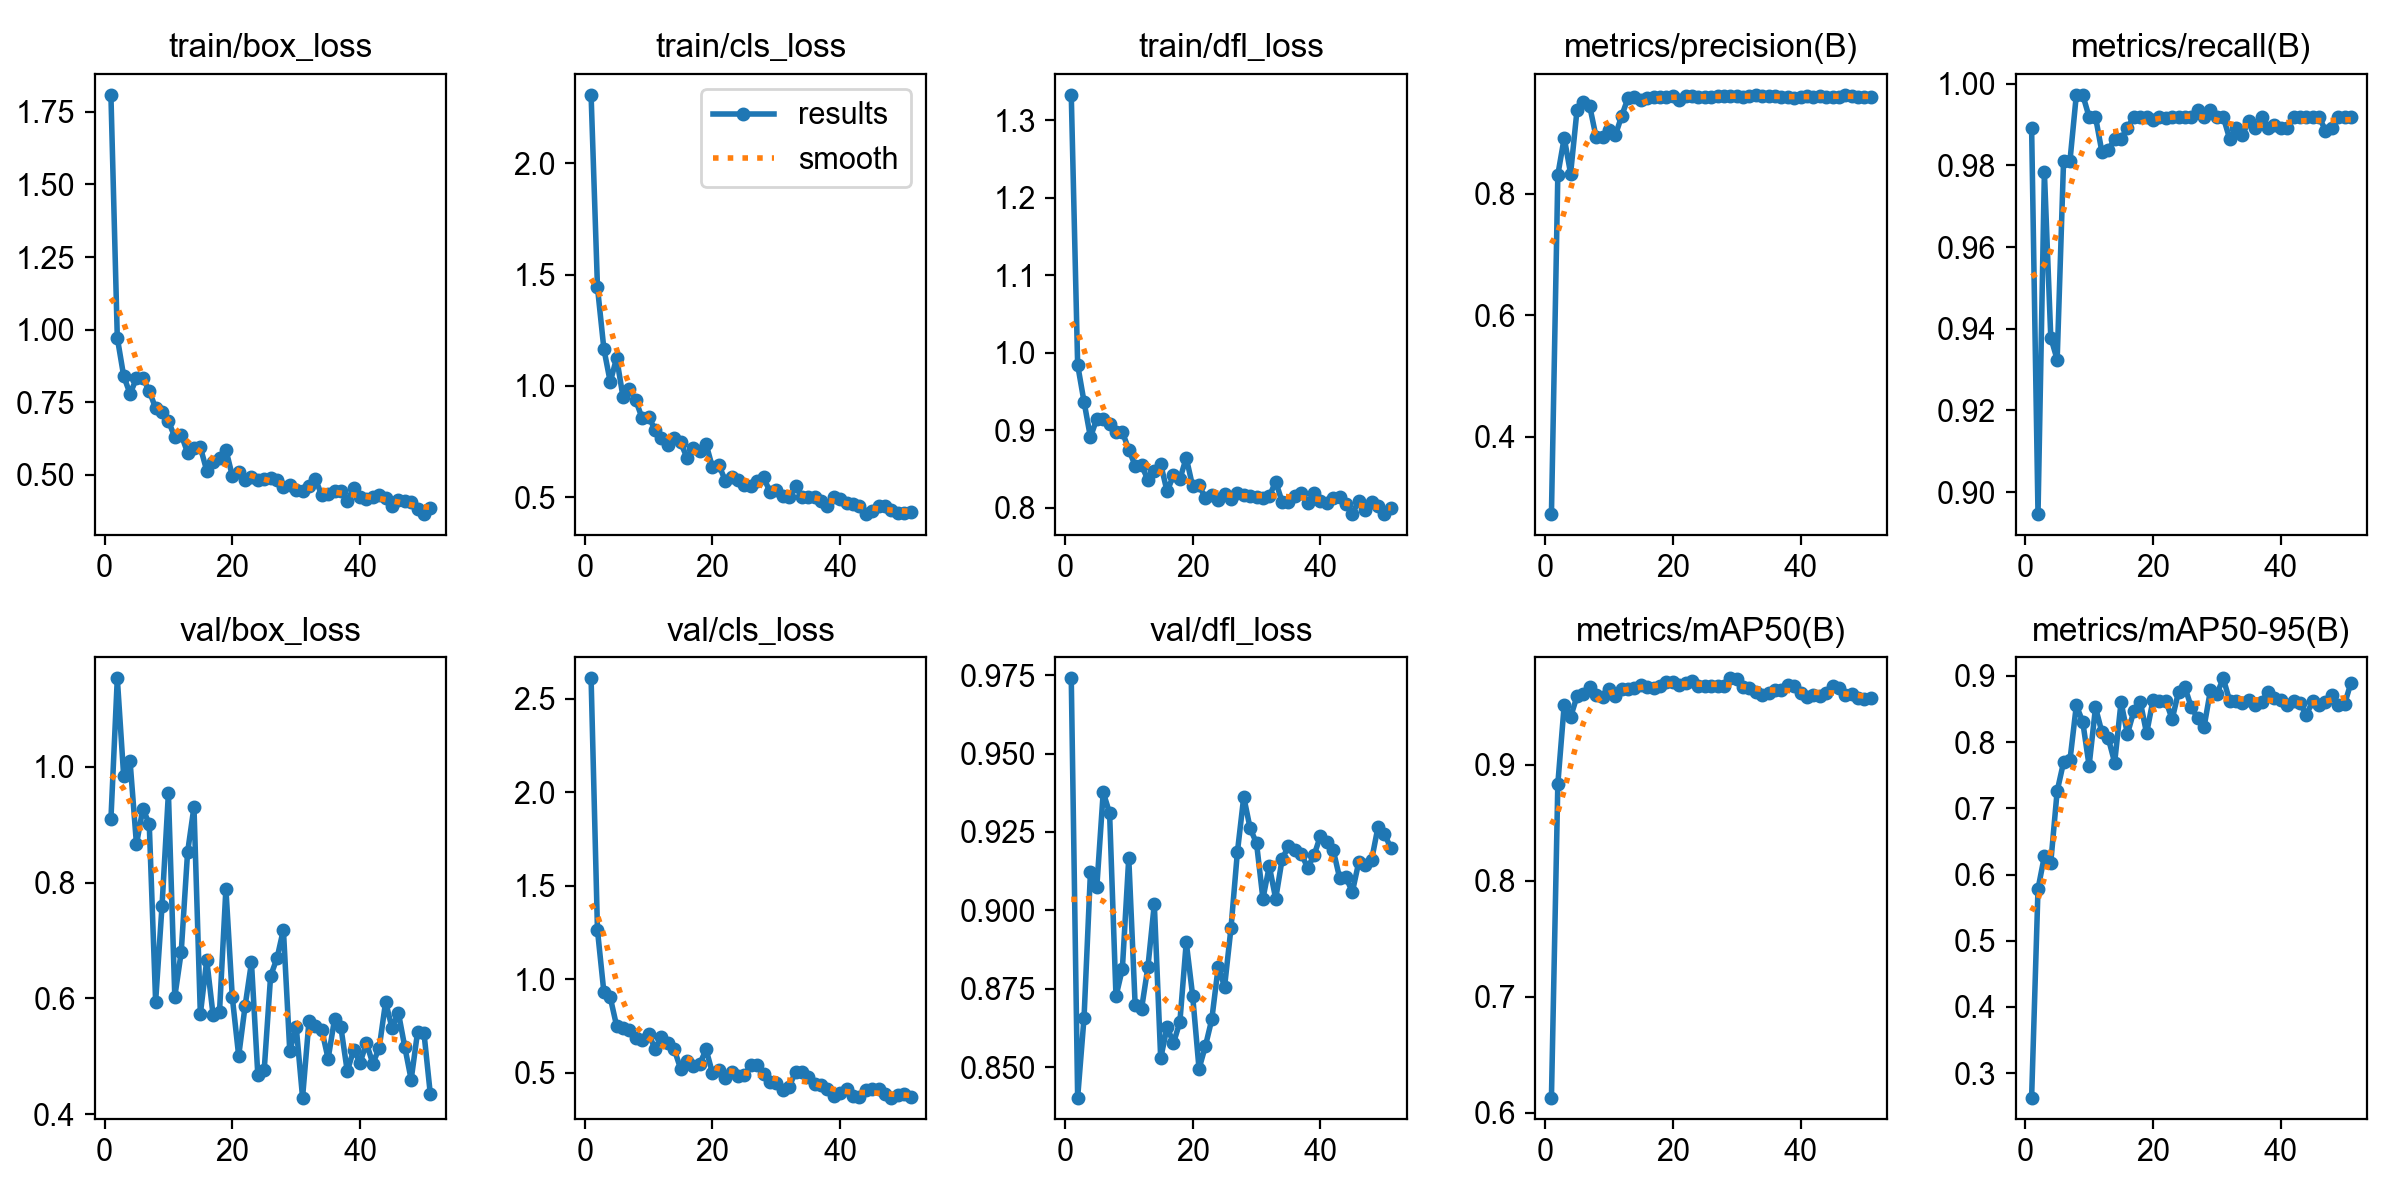

The file beside this chart, header and first rows:
epoch, time, train/box_loss, train/cls_loss, train/dfl_loss, metrics/precision(B), metrics/recall(B), metrics/mAP50(B), metrics/mAP50-95(B), val/box_loss, val/cls_loss, val/dfl_loss, lr/pg0, lr/pg1, lr/pg2
1, 51.62, 1.809, 2.309, 1.333, 0.2725, 0.9892, 0.6129, 0.263, 0.9094, 2.61, 0.974, 0.00044, 0.00044, 0.00044
2, 96.95, 0.9715, 1.443, 0.9842, 0.8314, 0.8946, 0.8836, 0.5782, 1.153, 1.262, 0.8403, 0.0008911, 0.0008911, 0.0008911
3, 141.9, 0.8397, 1.167, 0.9366, 0.8922, 0.9784, 0.952, 0.6278, 0.984, 0.9317, 0.8658, 0.001333, 0.001333, 0.001333
4, 186.4, 0.7785, 1.018, 0.8908, 0.8335, 0.9378, 0.9413, 0.6181, 1.009, 0.9032, 0.9121, 0.001766, 0.001766, 0.001766
5, 231.6, 0.8318, 1.126, 0.9146, 0.9377, 0.9324, 0.9593, 0.7261, 0.8664, 0.75, 0.9075, 0.001921, 0.001921, 0.001921
6, 276.9, 0.832, 0.9493, 0.914, 0.9507, 0.9811, 0.9609, 0.7696, 0.9276, 0.7421, 0.9376, 0.001901, 0.001901, 0.001901
7, 323.1, 0.7886, 0.9857, 0.9077, 0.944, 0.9811, 0.9673, 0.7726, 0.9015, 0.7278, 0.931, 0.001881, 0.001881, 0.001881
8, 369.2, 0.7288, 0.9353, 0.8971, 0.8929, 0.9973, 0.9607, 0.8555, 0.5945, 0.6845, 0.8725, 0.001861, 0.001861, 0.001861
9, 415.2, 0.7166, 0.854, 0.8976, 0.893, 0.9973, 0.9589, 0.8309, 0.76, 0.6732, 0.8813, 0.001842, 0.001842, 0.001842
10, 460.6, 0.6841, 0.8625, 0.8748, 0.9057, 0.9919, 0.9655, 0.7644, 0.9547, 0.7078, 0.9167, 0.001822, 0.001822, 0.001822
11, 506.3, 0.6298, 0.8035, 0.8543, 0.8963, 0.9919, 0.9598, 0.8525, 0.603, 0.6291, 0.8698, 0.001802, 0.001802, 0.001802
12, 552, 0.6379, 0.7649, 0.8548, 0.9285, 0.9833, 0.9656, 0.8152, 0.6795, 0.6912, 0.8685, 0.001782, 0.001782, 0.001782
13, 598.4, 0.5755, 0.7352, 0.8356, 0.9582, 0.9838, 0.9655, 0.806, 0.8523, 0.6573, 0.882, 0.001762, 0.001762, 0.001762
14, 644, 0.5911, 0.7651, 0.847, 0.959, 0.9865, 0.9667, 0.7692, 0.9307, 0.6274, 0.902, 0.001743, 0.001743, 0.001743
15, 690.6, 0.5943, 0.747, 0.8561, 0.9547, 0.9865, 0.9693, 0.8605, 0.573, 0.5228, 0.8528, 0.001723, 0.001723, 0.001723
16, 736.1, 0.5135, 0.6782, 0.8209, 0.9581, 0.9892, 0.9674, 0.8124, 0.666, 0.565, 0.8628, 0.001703, 0.001703, 0.001703
17, 781.7, 0.5437, 0.7195, 0.8417, 0.96, 0.9919, 0.9665, 0.8469, 0.5706, 0.5386, 0.8576, 0.001683, 0.001683, 0.001683
18, 827.6, 0.5578, 0.7056, 0.8368, 0.9601, 0.9919, 0.9685, 0.8614, 0.5771, 0.5463, 0.8643, 0.001663, 0.001663, 0.001663
19, 874, 0.5854, 0.7386, 0.8642, 0.9603, 0.9919, 0.9718, 0.8133, 0.7895, 0.625, 0.8898, 0.001644, 0.001644, 0.001644
20, 941.9, 0.4963, 0.6336, 0.8274, 0.9607, 0.9911, 0.9718, 0.8638, 0.6022, 0.4984, 0.8728, 0.001624, 0.001624, 0.001624
21, 1012, 0.5081, 0.6446, 0.829, 0.9543, 0.9919, 0.9689, 0.8615, 0.5007, 0.5129, 0.8495, 0.001604, 0.001604, 0.001604
22, 1081, 0.4798, 0.5748, 0.812, 0.9607, 0.9916, 0.9705, 0.8629, 0.5864, 0.4711, 0.8567, 0.001584, 0.001584, 0.001584
23, 1150, 0.4904, 0.5924, 0.8169, 0.9607, 0.9918, 0.9725, 0.8347, 0.6622, 0.5039, 0.8652, 0.001564, 0.001564, 0.001564
24, 1220, 0.4825, 0.5781, 0.8092, 0.9601, 0.9919, 0.9684, 0.8761, 0.4671, 0.4838, 0.8819, 0.001545, 0.001545, 0.001545
25, 1289, 0.4851, 0.5565, 0.817, 0.9603, 0.9919, 0.9683, 0.8829, 0.4772, 0.488, 0.8757, 0.001525, 0.001525, 0.001525
26, 1359, 0.49, 0.5498, 0.8113, 0.9601, 0.9919, 0.9684, 0.8526, 0.639, 0.5407, 0.8943, 0.001505, 0.001505, 0.001505
27, 1429, 0.4805, 0.572, 0.819, 0.9608, 0.9936, 0.9682, 0.8363, 0.6694, 0.5415, 0.9185, 0.001485, 0.001485, 0.001485
28, 1498, 0.4584, 0.5885, 0.816, 0.9606, 0.9919, 0.9681, 0.8233, 0.7188, 0.4941, 0.9362, 0.001465, 0.001465, 0.001465
29, 1567, 0.4628, 0.5248, 0.8147, 0.9608, 0.9936, 0.9747, 0.8788, 0.509, 0.4506, 0.9262, 0.001446, 0.001446, 0.001446
30, 1637, 0.4466, 0.5314, 0.8131, 0.9607, 0.9918, 0.9741, 0.8728, 0.5514, 0.4446, 0.9214, 0.001426, 0.001426, 0.001426
31, 1708, 0.4447, 0.5073, 0.812, 0.9601, 0.9919, 0.9669, 0.8965, 0.4287, 0.4056, 0.9037, 0.001406, 0.001406, 0.001406
32, 1777, 0.4622, 0.5025, 0.8146, 0.9619, 0.9865, 0.9665, 0.8624, 0.5606, 0.424, 0.9141, 0.001386, 0.001386, 0.001386
33, 1849, 0.4843, 0.5518, 0.8334, 0.9627, 0.9892, 0.9633, 0.8629, 0.5522, 0.5061, 0.9037, 0.001366, 0.001366, 0.001366
34, 1914, 0.4298, 0.499, 0.8078, 0.9606, 0.9876, 0.9603, 0.8589, 0.5459, 0.5053, 0.9162, 0.001347, 0.001347, 0.001347
35, 1958, 0.4325, 0.4986, 0.8066, 0.9607, 0.9908, 0.9622, 0.864, 0.4959, 0.4777, 0.9206, 0.001327, 0.001327, 0.001327
36, 2003, 0.4421, 0.4986, 0.8149, 0.9611, 0.9892, 0.9644, 0.8563, 0.5636, 0.4425, 0.9192, 0.001307, 0.001307, 0.001307
37, 2047, 0.4445, 0.4838, 0.8183, 0.96, 0.9919, 0.9648, 0.8609, 0.5502, 0.4329, 0.918, 0.001287, 0.001287, 0.001287
38, 2093, 0.4081, 0.4603, 0.8062, 0.9595, 0.9892, 0.9693, 0.8757, 0.4741, 0.4115, 0.9136, 0.001267, 0.001267, 0.001267
39, 2138, 0.4542, 0.502, 0.8186, 0.9581, 0.9899, 0.9684, 0.8669, 0.5114, 0.378, 0.9175, 0.001248, 0.001248, 0.001248
40, 2184, 0.4226, 0.4925, 0.8082, 0.9602, 0.9892, 0.9619, 0.8637, 0.489, 0.3894, 0.9237, 0.001228, 0.001228, 0.001228
41, 2229, 0.4153, 0.4728, 0.8061, 0.9606, 0.9892, 0.959, 0.8564, 0.5227, 0.4112, 0.9218, 0.001208, 0.001208, 0.001208
42, 2274, 0.4213, 0.4686, 0.8125, 0.9602, 0.9919, 0.9599, 0.8616, 0.4873, 0.3745, 0.9193, 0.001188, 0.001188, 0.001188
43, 2321, 0.4293, 0.4612, 0.8142, 0.9605, 0.9919, 0.9599, 0.859, 0.5147, 0.3702, 0.9104, 0.001168, 0.001168, 0.001168
44, 2367, 0.4205, 0.4239, 0.8043, 0.9603, 0.9919, 0.9617, 0.8412, 0.594, 0.4094, 0.9105, 0.001149, 0.001149, 0.001149
45, 2412, 0.3928, 0.4372, 0.7916, 0.9603, 0.9919, 0.9681, 0.862, 0.549, 0.4138, 0.9058, 0.001129, 0.001129, 0.001129
46, 2457, 0.4132, 0.4586, 0.809, 0.9603, 0.9919, 0.9661, 0.8566, 0.5752, 0.4132, 0.9153, 0.001109, 0.001109, 0.001109
47, 2502, 0.4084, 0.46, 0.7972, 0.9631, 0.9885, 0.9603, 0.8604, 0.5162, 0.3846, 0.9146, 0.001089, 0.001089, 0.001089
48, 2547, 0.4069, 0.4416, 0.8072, 0.9618, 0.9892, 0.9609, 0.872, 0.4597, 0.3674, 0.9159, 0.001069, 0.001069, 0.001069
49, 2592, 0.381, 0.4298, 0.8016, 0.9597, 0.9919, 0.9578, 0.8568, 0.5416, 0.3794, 0.9264, 0.00105, 0.00105, 0.00105
50, 2637, 0.3639, 0.4281, 0.7923, 0.9599, 0.9919, 0.9571, 0.8578, 0.5408, 0.3848, 0.9245, 0.00103, 0.00103, 0.00103
51, 2682, 0.3861, 0.4344, 0.7996, 0.9599, 0.9919, 0.9578, 0.8901, 0.4345, 0.3696, 0.9199, 0.00101, 0.00101, 0.00101
